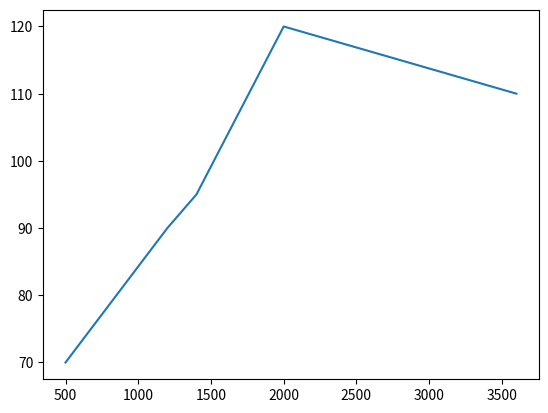

The matplotlib source for this figure:
import pandas as pd
import matplotlib.pyplot as plt

df = pd.DataFrame(data={
    'Metrekare': [100, 150, 160, 200, 230],
    'Yükseklik': [50, 60, 70, 80, 90],
    'Genişlik': [10, 20, 20, 25, 40],
    'Fiyat': [70, 90, 95, 120, 110]
})

df['Alan'] = df['Yükseklik'] * df['Genişlik']
df.drop(columns=['Yükseklik', 'Genişlik'])

plt.plot(df['Alan'], df['Fiyat'])
